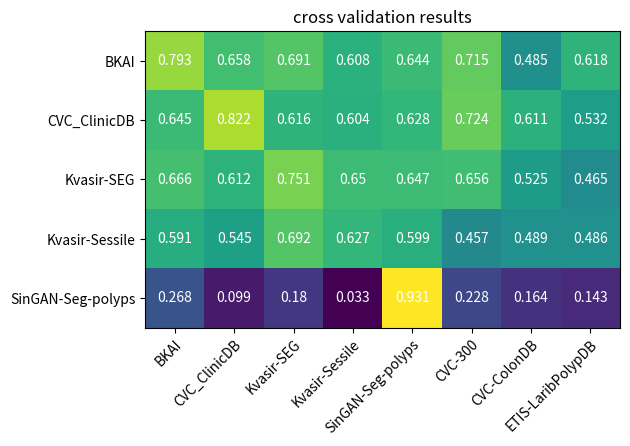

Recreate this plot in Python.
import numpy as np
import matplotlib
import matplotlib.pyplot as plt
# sphinx_gallery_thumbnail_number = 2


xx = ['BKAI', 'CVC_ClinicDB', 'Kvasir-SEG', 'Kvasir-Sessile', 'SinGAN-Seg-polyps', 'CVC-300', 'CVC-ColonDB', 'ETIS-LaribPolypDB']
yy = ['BKAI', 'CVC_ClinicDB', 'Kvasir-SEG', 'Kvasir-Sessile', 'SinGAN-Seg-polyps']

matrix = np.array( [[0.793, 0.658, 0.691, 0.608, 0.644, 0.715, 0.485, 0.618],
                    [0.645, 0.822, 0.616, 0.604, 0.628, 0.724, 0.611, 0.532],
                    [0.666, 0.612, 0.751, 0.650, 0.647, 0.656, 0.525, 0.465],
                    [0.591, 0.545, 0.692, 0.627, 0.599, 0.457, 0.489, 0.486],
                    [0.268, 0.099, 0.180, 0.033, 0.931, 0.228, 0.164, 0.143]]
                 )





fig, ax = plt.subplots()
im = ax.imshow(matrix)

# We want to show all ticks...
ax.set_xticks(np.arange(len(xx)))
ax.set_yticks(np.arange(len(yy)))

# ... and label them with the respective list entries
ax.set_xticklabels(xx)
ax.set_yticklabels(yy)

#Rotate the tick labels and set their alignment.
plt.setp(ax.get_xticklabels(), rotation=45, ha="right",
         rotation_mode="anchor")

##Loop over data dimensions and create text annotations.
for i in range(len(yy)):
    for j in range(len(xx)):
        text = ax.text(j, i, matrix[i, j],
                       ha="center", va="center", color="w")

ax.set_title("cross validation results")
fig.tight_layout()
plt.show()
